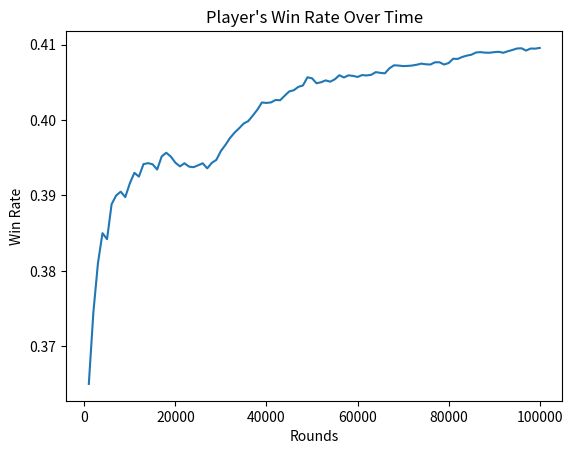

Recreate this plot in Python.
import random
from collections import defaultdict
import matplotlib.pyplot as plt


class Deck:
    def __init__(self):                         #10   J   Q   K
        self.cards = [1, 2, 3, 4, 5, 6, 7, 8, 9, 10, 10, 10, 10] * 4
        self.shuffle()

    def shuffle(self):
        random.shuffle(self.cards)

    def draw_card(self):
        if len(self.cards) == 0:
            self.reset_deck()
        return self.cards.pop()

    def reset_deck(self):                       #10   J   Q   K
        self.cards = [1, 2, 3, 4, 5, 6, 7, 8, 9, 10, 10, 10, 10] * 4
        self.shuffle()


class Hand:
    def __init__(self):
        self.cards = []

    def add_card(self, card):
        self.cards.append(card)

    def get_total(self):
        total = sum(self.cards)
        if 1 in self.cards and total + 10 <= 21:
            return total + 10, True
        return total, False

    def is_bust(self):
        total, _ = self.get_total()
        return total > 21

    def reset(self):
        self.cards = []


class BlackjackGame:
    def __init__(self):
        self.deck = Deck()
        self.player_hand = Hand()
        self.dealer_hand = Hand()

    def deal_initial_cards(self):
        self.player_hand.add_card(self.deck.draw_card())
        self.player_hand.add_card(self.deck.draw_card())
        self.dealer_hand.add_card(self.deck.draw_card())
        self.dealer_hand.add_card(self.deck.draw_card())

    def get_state(self):
        player_total, usable_ace = self.player_hand.get_total()
        dealer_visible_card = self.dealer_hand.cards[0]
        return player_total, dealer_visible_card, usable_ace

    def player_action(self, action):
        if action == 1:
            self.player_hand.add_card(self.deck.draw_card())
            if self.player_hand.is_bust():
                return -1  # Player busts
        return 0  # Game continues

    def dealer_policy(self):
        total, _ = self.dealer_hand.get_total()
        while total < 17:
            self.dealer_hand.add_card(self.deck.draw_card())
            total, _ = self.dealer_hand.get_total()
        return total

    def play_round(self, player_policy):
        self.deal_initial_cards()
        episode = []

        while True:
            state = self.get_state()
            action = player_policy(state)
            episode.append((state, action))
            result = self.player_action(action)
            if result == -1:
                return -1, episode  # Player busts
            if action == 0:
                break

        dealer_total = self.dealer_policy()
        player_total, _ = self.player_hand.get_total()

        if dealer_total > 21 or player_total > dealer_total:
            return 1, episode  # Player wins
        elif player_total == dealer_total:
            return 0, episode  # Draw
        else:
            return -1, episode  # Dealer wins

    def reset(self):
        self.player_hand.reset()
        self.dealer_hand.reset()
        self.deck.reset_deck()


class MonteCarloAgent:
    def __init__(self):
        # Q[state][action]: A dictionary that stores the Q-values for state-action pairs
        self.Q = {}  # Q-values for each state and action
        self.returns = {}  # To keep track of all returns for each (state, action) pair
        self.policy = {}  # Policy that decides the action for each state

    def choose_action(self, state):
        # Epsilon-greedy strategy: choose a random action with a probability of epsilon
        epsilon = 0.1   # 10% chance to choose random action
        if random.uniform(0, 1) < epsilon:
            # Explore: randomly choose either action 0 (stick) or action 1 (hit)
            return random.choice([0, 1])
        else:
            # Exploit: choose the best action based on current Q-values
            if state in self.Q:
                if self.Q[state][0] >= self.Q[state][1]:
                    return 0  # Stick
                else:
                    return 1  # Hit
            else:
                # If this state has never been seen, default to hitting
                return 1

    def update_policy(self, state):
        # Update the policy for a given state based on the Q-values
        if state in self.Q:
            if self.Q[state][0] >= self.Q[state][1]:
                self.policy[state] = 0  # Stick
            else:
                self.policy[state] = 1  # Hit
        else:
            self.policy[state] = 1  # Default to hitting if the state is unseen

    def update_Q(self, episode, reward):
        # Update the Q-values based on the episode and final reward
        G = reward  # The final reward from the game
        for state, action in episode:
            # Initialize returns for the (state, action) pair if not already present
            if (state, action) not in self.returns:
                self.returns[(state, action)] = []

            # Append the final reward to the returns for this (state, action)
            self.returns[(state, action)].append(G)

            # Calculate the average return for this (state, action)
            total_return = sum(self.returns[(state, action)])  # Sum of all returns
            average_return = total_return / len(self.returns[(state, action)])  # Average return

            # Update the Q-value for this (state, action)
            if state not in self.Q:
                self.Q[state] = [0, 0]  # Initialize Q-values if the state is not present
            self.Q[state][action] = average_return

            # Update the policy based on the new Q-values
            self.update_policy(state)


if __name__ == "__main__":
    game = BlackjackGame()
    agent = MonteCarloAgent()
    rounds = 100000

    player_wins, dealer_wins, draws = 0, 0, 0
    win_rate_history = []

    for i in range(rounds):
        result, episode = game.play_round(agent.choose_action)
        if result == 1:
            player_wins += 1
        elif result == -1:
            dealer_wins += 1
        else:
            draws += 1

        agent.update_Q(episode, result)
        game.reset()

        # Record the win rate every 1000 rounds
        if (i + 1) % 1000 == 0:
            win_rate = player_wins / (i + 1)
            win_rate_history.append(win_rate)

    # Plot the win rate over time
    plt.plot(range(1000, rounds + 1, 1000), win_rate_history)
    plt.xlabel("Rounds")
    plt.ylabel("Win Rate")
    plt.title("Player's Win Rate Over Time")
    plt.show()

    print(f"Results after {rounds} rounds:")
    print(f"Player Wins: {player_wins}")
    print(f"Dealer Wins: {dealer_wins}")
    print(f"Draws: {draws}")
